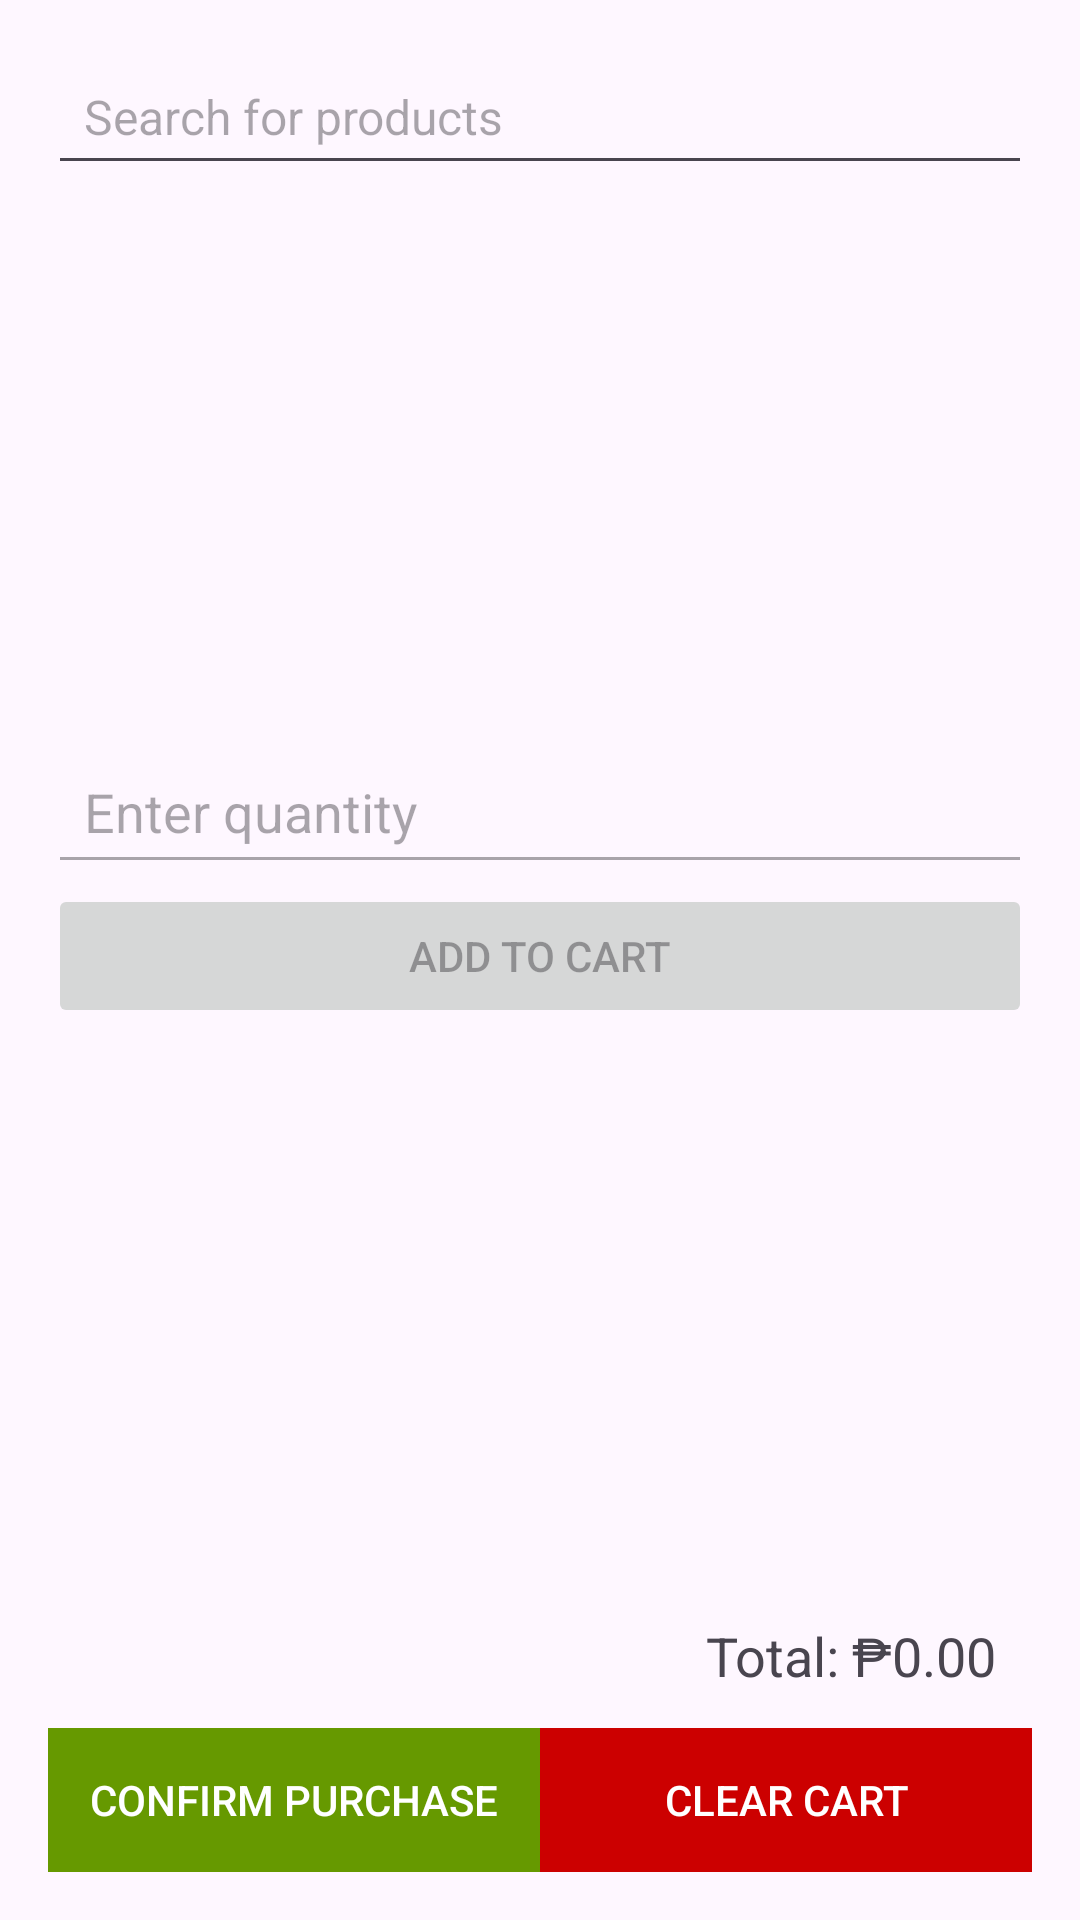

Write the Android layout XML for this screen, with the resource values it uses.
<!-- AndroidManifest.xml: application theme Theme.SRLaundry -->
<!-- res/layout/activity_store.xml -->
<?xml version="1.0" encoding="utf-8"?>
<LinearLayout xmlns:android="http://schemas.android.com/apk/res/android"
    xmlns:tools="http://schemas.android.com/tools"
    android:layout_width="match_parent"
    android:layout_height="match_parent"
    android:orientation="vertical"
    android:padding="16dp"
    tools:context=".activities.StoreActivity">

    <EditText
        android:id="@+id/searchProductBar"
        android:layout_width="match_parent"
        android:layout_height="wrap_content"
        android:hint="Search for products"
        android:padding="12dp"
        android:textSize="16sp"/>

    <ListView
        android:id="@+id/productListView"
        android:layout_width="match_parent"
        android:layout_height="0dp"
        android:layout_weight="1"
        android:divider="@android:color/darker_gray"
        android:dividerHeight="1dp"/>

    <EditText
        android:id="@+id/inputQuantity"
        android:layout_width="match_parent"
        android:layout_height="wrap_content"
        android:hint="Enter quantity"
        android:inputType="number"
        android:padding="12dp"
        android:enabled="false"/>

    <Button
        android:id="@+id/buttonAdd"
        android:layout_width="match_parent"
        android:layout_height="wrap_content"
        android:text="Add to Cart"
        android:padding="12dp"
        android:enabled="false"/>

    <ListView
        android:id="@+id/cartListView"
        android:layout_width="match_parent"
        android:layout_height="0dp"
        android:layout_weight="1"
        android:divider="@android:color/darker_gray"
        android:dividerHeight="1dp"/>

    <TextView
        android:id="@+id/textTotalPrice"
        android:layout_width="match_parent"
        android:layout_height="wrap_content"
        android:text="Total: ₱0.00"
        android:textSize="18sp"
        android:gravity="end"
        android:padding="12dp"/>

    <LinearLayout
        android:layout_width="match_parent"
        android:layout_height="wrap_content"
        android:orientation="horizontal">

        <Button
            android:id="@+id/buttonConfirm"
            android:layout_width="0dp"
            android:layout_height="wrap_content"
            android:layout_weight="1"
            android:text="Confirm Purchase"
            android:padding="12dp"
            android:background="@android:color/holo_green_dark"
            android:textColor="@android:color/white"/>

        <Button
            android:id="@+id/buttonClear"
            android:layout_width="0dp"
            android:layout_height="wrap_content"
            android:layout_weight="1"
            android:text="Clear Cart"
            android:padding="12dp"
            android:background="@android:color/holo_red_dark"
            android:textColor="@android:color/white"/>
    </LinearLayout>

</LinearLayout>
<!-- resources referenced by this layout -->
<resources>
  <style name="Theme.SRLaundry" parent="Base.Theme.SRLaundry" />
  <style name="Base.Theme.SRLaundry" parent="Theme.Material3.DayNight.NoActionBar">
          
          
      </style>
</resources>
